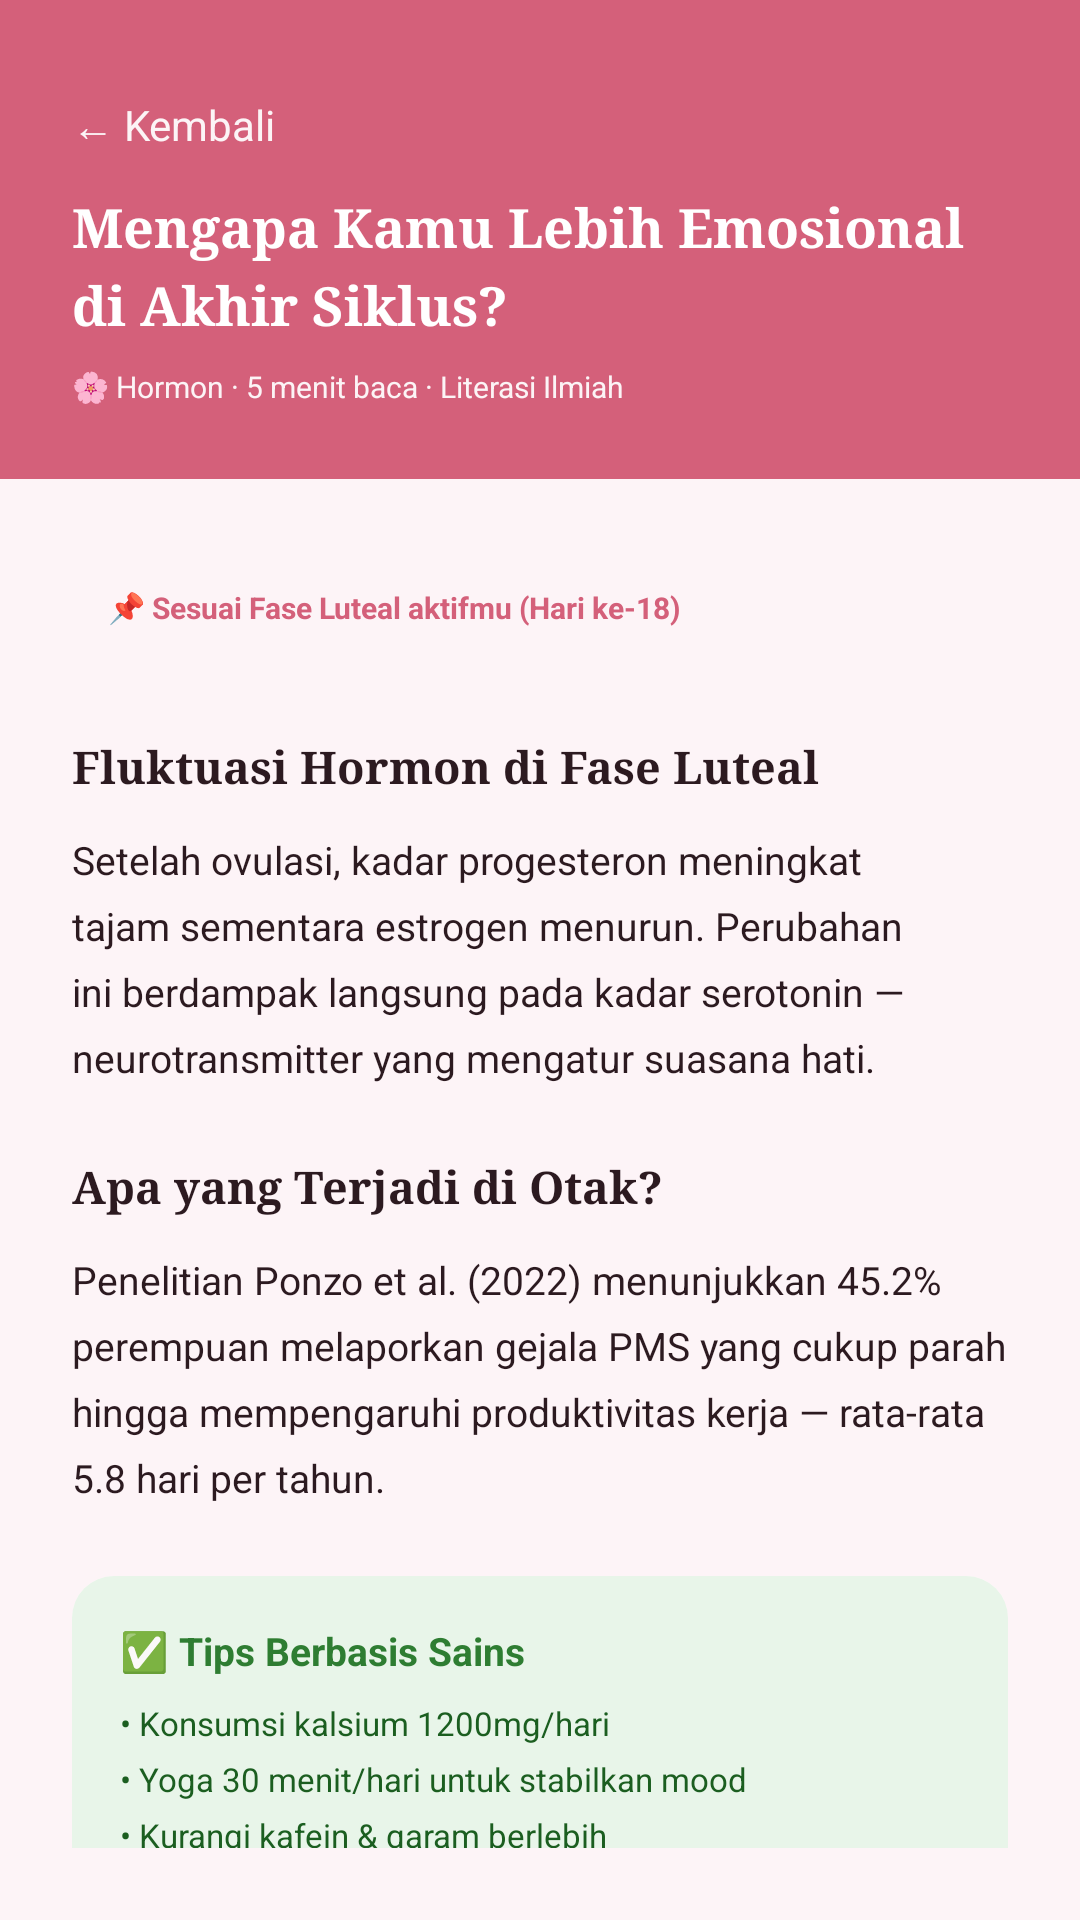

Reconstruct the res/layout file that produces this screen, plus the resources it refers to.
<!-- AndroidManifest.xml: application theme Theme.CycleSync -->
<!-- res/layout/activity_article.xml -->
<?xml version="1.0" encoding="utf-8"?>
<LinearLayout xmlns:android="http://schemas.android.com/apk/res/android"
    xmlns:app="http://schemas.android.com/apk/res-auto"
    android:layout_width="match_parent"
    android:layout_height="match_parent"
    android:orientation="vertical"
    android:background="@color/bg_main">

    
    <LinearLayout
        android:layout_width="match_parent"
        android:layout_height="wrap_content"
        android:background="@color/primary"
        android:orientation="vertical"
        android:paddingHorizontal="24dp"
        android:paddingTop="32dp"
        android:paddingBottom="24dp">

        <TextView
            android:id="@+id/btnBack"
            android:layout_width="wrap_content"
            android:layout_height="wrap_content"
            android:text="← Kembali"
            android:textColor="#EEFFFFFF"
            android:textSize="14sp"
            android:layout_marginBottom="12dp"/>

        <TextView
            android:id="@+id/tvArticleTitle"
            android:layout_width="wrap_content"
            android:layout_height="wrap_content"
            android:text="Mengapa Kamu Lebih Emosional di Akhir Siklus?"
            android:textSize="18sp"
            android:textStyle="bold"
            android:textColor="@color/white"
            android:fontFamily="serif"
            android:lineHeight="26sp"/>

        <TextView
            android:id="@+id/tvArticleSub"
            android:layout_width="wrap_content"
            android:layout_height="wrap_content"
            android:text="🌸 Hormon · 5 menit baca · Literasi Ilmiah"
            android:textSize="10sp"
            android:textColor="#EEFFFFFF"
            android:layout_marginTop="8dp" />
    </LinearLayout>

    <androidx.core.widget.NestedScrollView
        android:layout_width="match_parent"
        android:layout_height="0dp"
        android:layout_weight="1"
        android:padding="24dp">

        <LinearLayout
            android:layout_width="match_parent"
            android:layout_height="wrap_content"
            android:orientation="vertical">

            <TextView
                android:id="@+id/tvArticleTag"
                android:layout_width="match_parent"
                android:layout_height="wrap_content"
                android:background="#FDF4F7"
                android:padding="12dp"
                android:text="📌 Sesuai Fase Luteal aktifmu (Hari ke-18)"
                android:textSize="10sp"
                android:textColor="@color/primary"
                android:textStyle="bold"
                android:layout_marginBottom="24dp"/>

            <TextView
                android:layout_width="wrap_content"
                android:layout_height="wrap_content"
                android:text="Fluktuasi Hormon di Fase Luteal"
                android:textSize="15sp"
                android:textStyle="bold"
                android:textColor="@color/primary_text"
                android:fontFamily="serif"
                android:layout_marginBottom="12dp"/>

            <TextView
                android:id="@+id/tvArticleContent"
                android:layout_width="match_parent"
                android:layout_height="wrap_content"
                android:text="Setelah ovulasi, kadar progesteron meningkat tajam sementara estrogen menurun. Perubahan ini berdampak langsung pada kadar serotonin — neurotransmitter yang mengatur suasana hati."
                android:textSize="13sp"
                android:textColor="@color/primary_text"
                android:lineHeight="22sp"
                android:layout_marginBottom="24dp"/>

            <TextView
                android:layout_width="wrap_content"
                android:layout_height="wrap_content"
                android:text="Apa yang Terjadi di Otak?"
                android:textSize="15sp"
                android:textStyle="bold"
                android:textColor="@color/primary_text"
                android:fontFamily="serif"
                android:layout_marginBottom="12dp"/>

            <TextView
                android:layout_width="match_parent"
                android:layout_height="wrap_content"
                android:text="Penelitian Ponzo et al. (2022) menunjukkan 45.2% perempuan melaporkan gejala PMS yang cukup parah hingga mempengaruhi produktivitas kerja — rata-rata 5.8 hari per tahun."
                android:textSize="13sp"
                android:textColor="@color/primary_text"
                android:lineHeight="22sp"
                android:layout_marginBottom="24dp"/>

            <androidx.cardview.widget.CardView
                android:layout_width="match_parent"
                android:layout_height="wrap_content"
                app:cardCornerRadius="14dp"
                app:cardElevation="0dp"
                android:layout_marginBottom="24dp">
                <LinearLayout
                    android:layout_width="match_parent"
                    android:layout_height="wrap_content"
                    android:padding="16dp"
                    android:orientation="vertical"
                    android:background="#E8F5E9"> 
                    <TextView
                        android:layout_width="wrap_content"
                        android:layout_height="wrap_content"
                        android:text="✅ Tips Berbasis Sains"
                        android:textStyle="bold"
                        android:textColor="#2E7D32"
                        android:textSize="13sp"
                        android:layout_marginBottom="8dp"/>
                    <TextView android:text="• Konsumsi kalsium 1200mg/hari" android:textSize="11sp" android:textColor="#1B5E20" android:layout_width="wrap_content" android:layout_height="wrap_content" android:layout_marginBottom="4dp"/>
                    <TextView android:text="• Yoga 30 menit/hari untuk stabilkan mood" android:textSize="11sp" android:textColor="#1B5E20" android:layout_width="wrap_content" android:layout_height="wrap_content" android:layout_marginBottom="4dp"/>
                    <TextView android:text="• Kurangi kafein &amp; garam berlebih" android:textSize="11sp" android:textColor="#1B5E20" android:layout_width="wrap_content" android:layout_height="wrap_content"/>
                </LinearLayout>
            </androidx.cardview.widget.CardView>

            <TextView
                android:layout_width="match_parent"
                android:layout_height="wrap_content"
                android:text="📚 Referensi: Abdi et al. (2021), Ponzo et al. (2022), Siminiuc &amp; Turcanu (2023)"
                android:textSize="9sp"
                android:textColor="@color/primary_muted"
                android:layout_marginBottom="32dp"/>

        </LinearLayout>
    </androidx.core.widget.NestedScrollView>

</LinearLayout>
<!-- resources referenced by this layout -->
<resources>
  <color name="bg_main">#FDF4F7</color>
  <color name="primary">#D4607A</color>
  <color name="primary_muted">#8A6470</color>
  <color name="primary_text">#2C1A20</color>
  <color name="white">#FFFFFF</color>
  <style name="Theme.CycleSync" parent="Theme.MaterialComponents.Light.NoActionBar">
          <item name="colorPrimary">@color/primary</item>
          <item name="colorPrimaryDark">@color/primary_dark</item>
          <item name="colorAccent">@color/primary</item>
          <item name="android:windowBackground">@color/bg_main</item>
          <item name="android:statusBarColor">@android:color/transparent</item>
          <item name="android:windowLightStatusBar">true</item>
      </style>
  <color name="primary_dark">#C94D68</color>
</resources>
